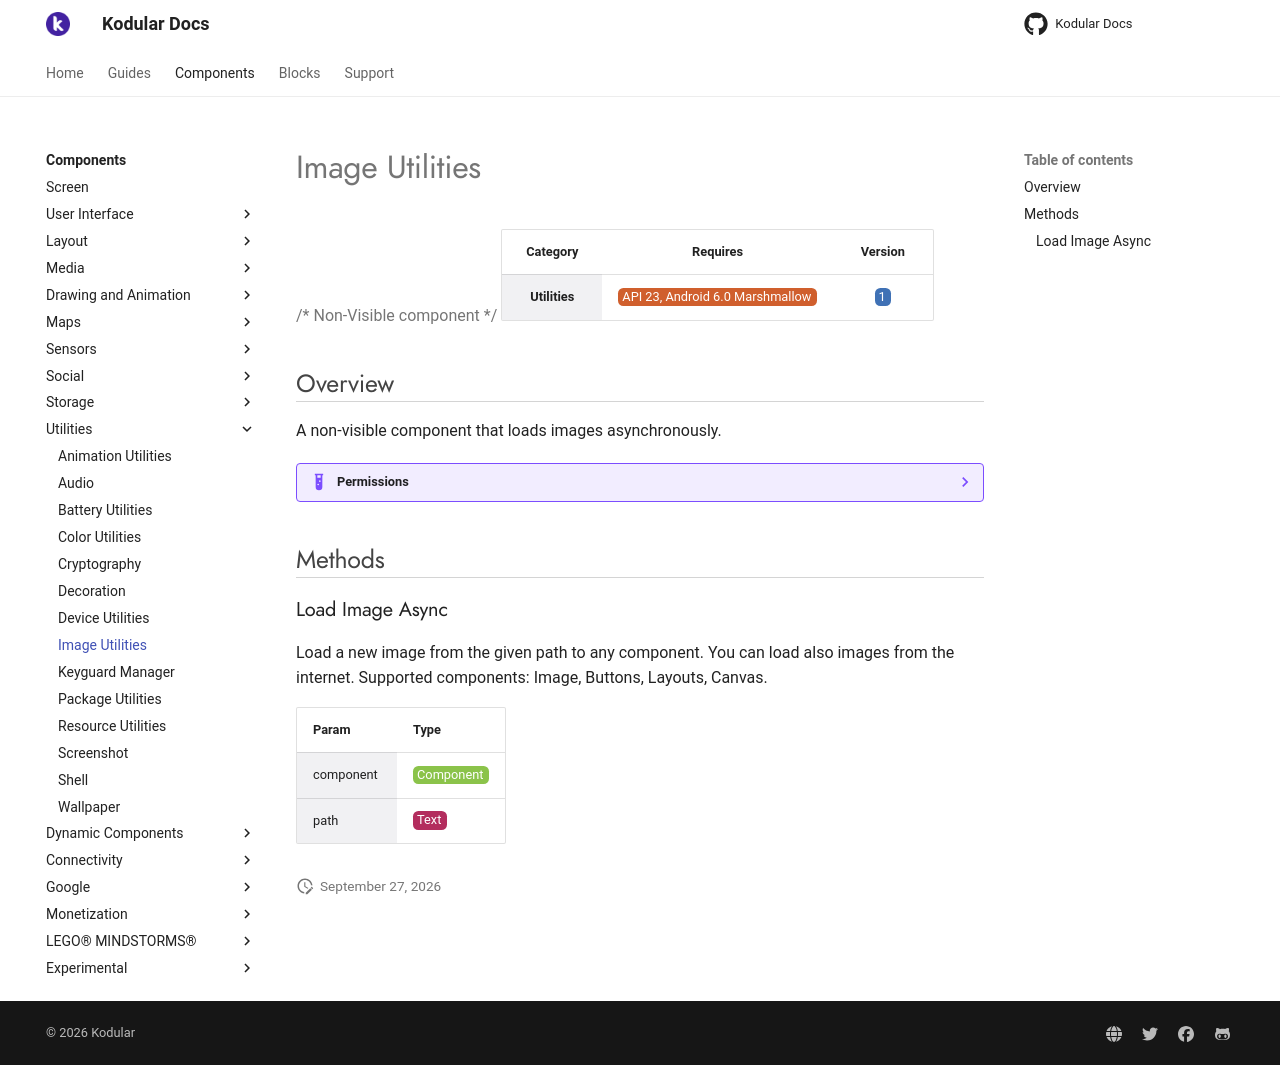

repository: Kodular/Documentation · page: components/utilities/image-utilities/index.html · generator: jekyll

# Image Utilities

{>> Non-Visible component<<}

| Category | Requires | Version |
|:--------:|:-------:|:--------:|
|**Utilities**|<span class="chip chip-any">API 23, Android 6.0 Marshmallow</span>|<span class="chip chip-number">1</span>|

## Overview

A non-visible component that loads images asynchronously.

??? example "Permissions"
    * [android.permission.INTERNET](https://developer.android.com/reference/android/Manifest.permission.html#INTERNET)
    * [android.permission.READ_EXTERNAL_STORAGE](https://developer.android.com/reference/android/Manifest.permission.html#READ_EXTERNAL_STORAGE)

## Methods

### Load Image Async

Load a new image from the given path to any component. You can load also images from the internet. Supported components: Image, Buttons, Layouts, Canvas.

<div class="block" ai2-block="method" not-rendered="true" value="%7B%22componentName%22:%20%22Image%20Utilities%22,%20%22name%22:%20%22Load%20Image%20Async%22,%20%22output%22:%20false,%20%22param%22:%20%5B%22component%22,%20%22path%22%5D%7D"></div>

| Param | Type |
|--------|------|
|component|<span class="chip chip-component">Component</span>|
|path|<span class="chip chip-text">Text</span>|
